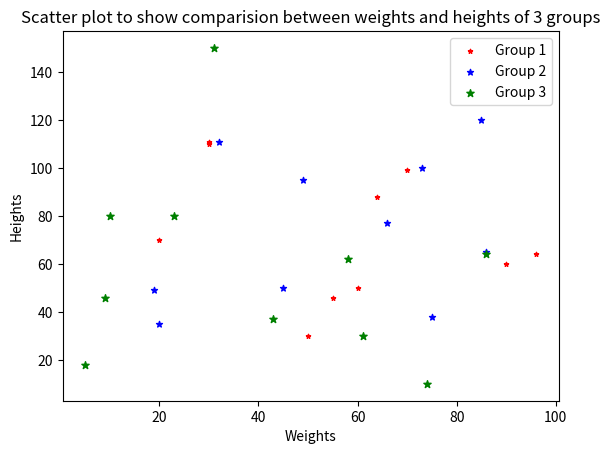

Here is the Python script that generated this plot:
from matplotlib import pyplot as plt

weights1 = [30, 60, 90, 20, 50, 30, 70, 55, 64, 96]
weights2 = [45, 32, 86, 75, 66, 19, 20, 85, 49, 73]
weights3 = [31, 86, 74, 23, 61, 58, 10, 5, 43, 9]

heights1 = [110, 50, 60, 70, 30, 111, 99, 46, 88, 64]
heights2 = [50, 111, 65, 38, 77, 49, 35, 120, 95, 100]
heights3 = [150, 64, 10, 80, 30, 62, 80, 18, 37, 46]

plt.scatter(weights1, heights1, label='Group 1', marker='*', color='red', s=10)
plt.scatter(weights2, heights2, label='Group 2', marker='*', color='blue', s=20)
plt.scatter(weights3, heights3, label='Group 3', marker='*', color='green', s=30)

plt.title('Scatter plot to show comparision between weights and heights of 3 groups')
plt.xlabel('Weights')
plt.ylabel('Heights')
plt.legend()
plt.show()
